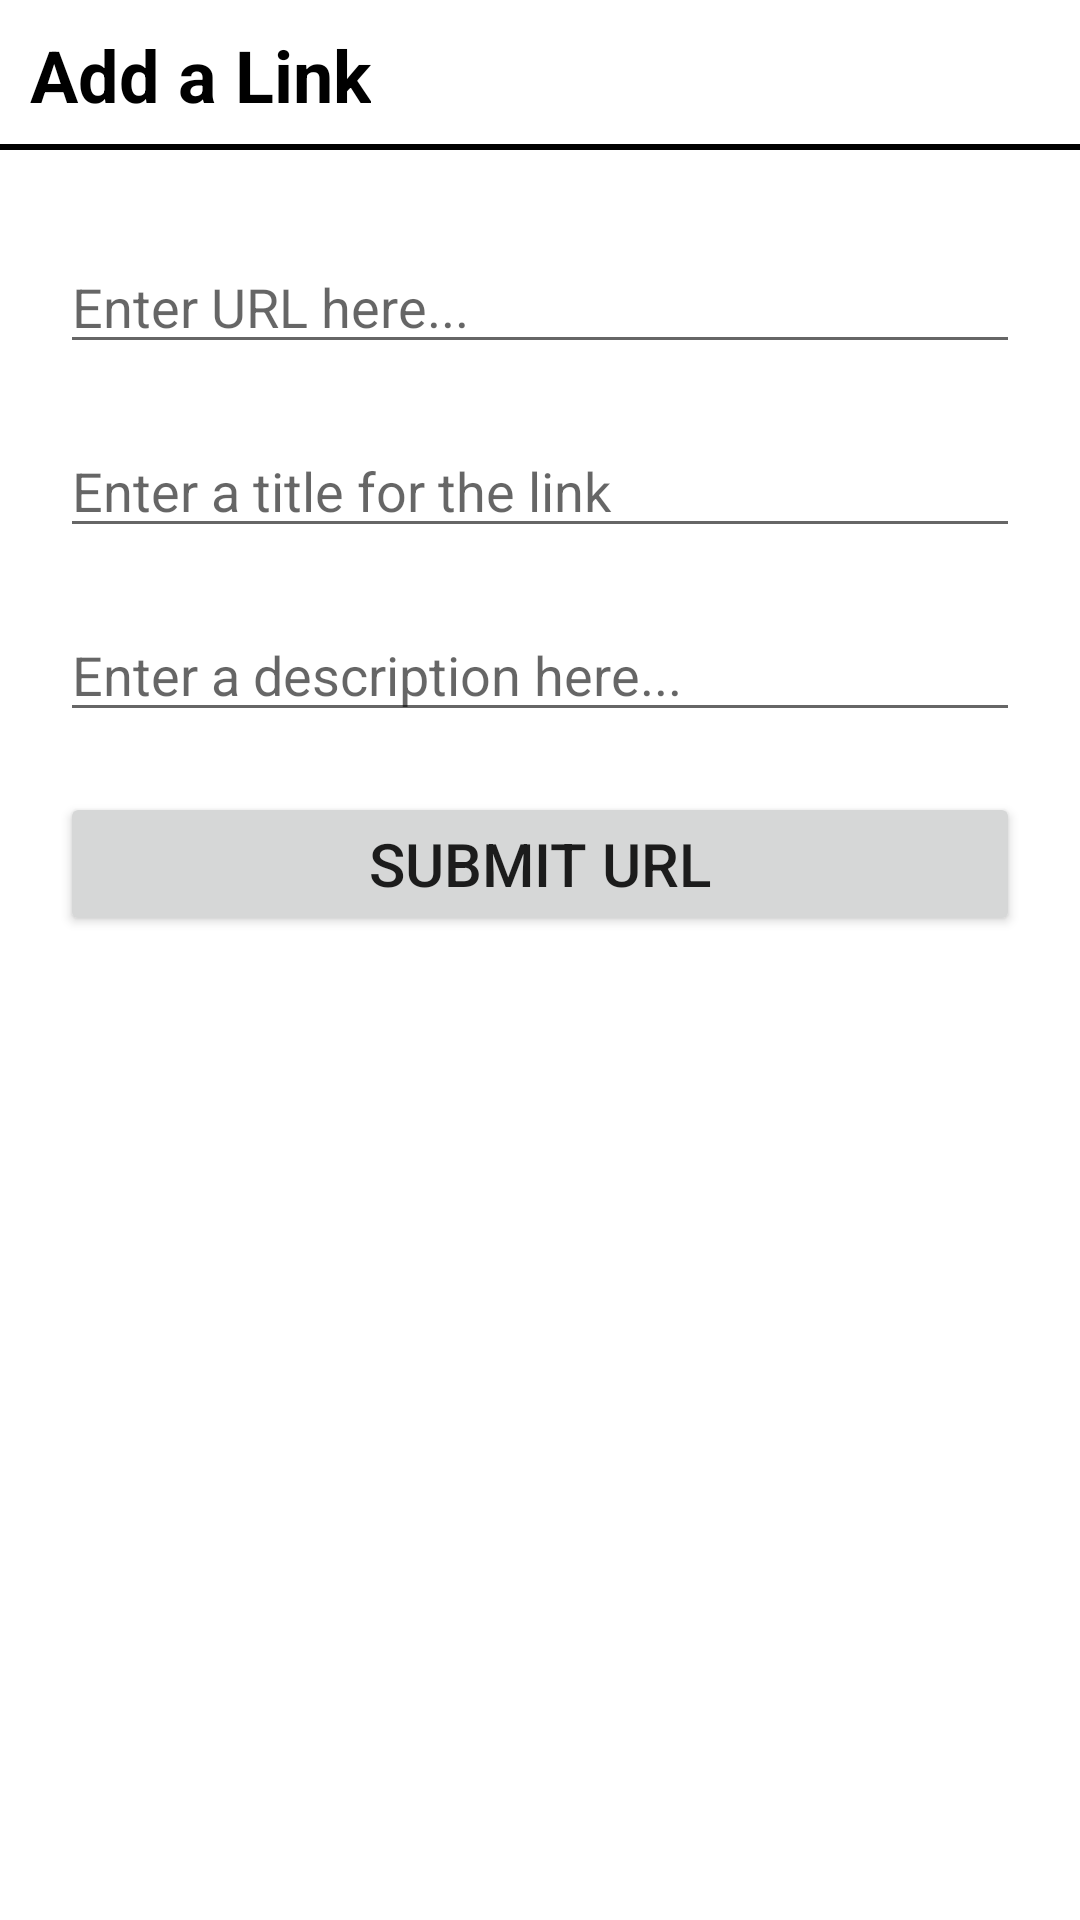

This screen was rendered from an Android layout file. Write that file and the resources it references.
<!-- AndroidManifest.xml: application theme Theme.LinkBot -->
<!-- res/layout/activity_add_link.xml -->
<?xml version="1.0" encoding="utf-8"?>
<RelativeLayout xmlns:android="http://schemas.android.com/apk/res/android"
    android:layout_width="match_parent"
    android:layout_height="match_parent">

    <RelativeLayout
        android:layout_width="match_parent"
        android:layout_height="50dp"
        android:id="@+id/topBar"
        android:layout_alignParentTop="true">

        <TextView
            android:layout_width="wrap_content"
            android:layout_height="wrap_content"
            android:text="Add a Link"
            android:layout_centerVertical="true"
            android:layout_marginStart="10dp"
            android:textStyle="bold"
            android:textColor="@color/black"
            android:textSize="24sp" />

        <TextView
            android:layout_width="match_parent"
            android:layout_height="2dp"
            android:layout_alignParentBottom="true"
            android:background="@color/black"/>

    </RelativeLayout>

    <RelativeLayout
        android:layout_width="match_parent"
        android:layout_height="match_parent"
        android:layout_below="@id/topBar">

        <EditText
            android:layout_width="match_parent"
            android:layout_height="wrap_content"
            android:id="@+id/url"
            android:inputType="textUri"
            android:layout_marginStart="20dp"
            android:layout_marginEnd="20dp"
            android:layout_marginTop="30dp"
            android:hint="Enter URL here..."/>

        <EditText
            android:layout_width="match_parent"
            android:layout_height="wrap_content"
            android:id="@+id/title"
            android:layout_marginStart="20dp"
            android:layout_marginEnd="20dp"
            android:layout_below="@id/url"
            android:layout_marginTop="20dp"
            android:inputType="text|textCapSentences"
            android:hint="Enter a title for the link"/>

        <EditText
            android:layout_width="match_parent"
            android:layout_height="wrap_content"
            android:id="@+id/description"
            android:layout_marginStart="20dp"
            android:layout_marginEnd="20dp"
            android:layout_below="@id/title"
            android:layout_marginTop="20dp"
            android:inputType="text|textCapSentences"
            android:hint="Enter a description here..."/>

        <Button
            android:layout_width="match_parent"
            android:layout_height="wrap_content"
            android:id="@+id/clickButton"
            android:layout_below="@id/description"
            android:layout_marginTop="20dp"
            android:layout_marginStart="20dp"
            android:layout_marginEnd="20dp"
            android:text="Submit URL"
            android:textSize="20sp"/>

    </RelativeLayout>

</RelativeLayout>
<!-- resources referenced by this layout -->
<resources>
  <color name="black">#FF000000</color>
  <style name="Theme.LinkBot" parent="Theme.MaterialComponents.DayNight.NoActionBar">
          
          <item name="colorPrimary">@color/purple_500</item>
          <item name="colorPrimaryVariant">@color/purple_700</item>
          <item name="colorOnPrimary">@color/white</item>
          
          <item name="colorSecondary">@color/teal_200</item>
          <item name="colorSecondaryVariant">@color/teal_700</item>
          <item name="colorOnSecondary">@color/black</item>
          
          <item name="android:statusBarColor" tools:targetApi="l">?attr/colorPrimaryVariant</item>
          
      </style>
  <color name="purple_500">#FF6200EE</color>
  <color name="purple_700">#FF3700B3</color>
  <color name="white">#FFFFFFFF</color>
  <color name="teal_200">#FF03DAC5</color>
  <color name="teal_700">#FF018786</color>
</resources>
